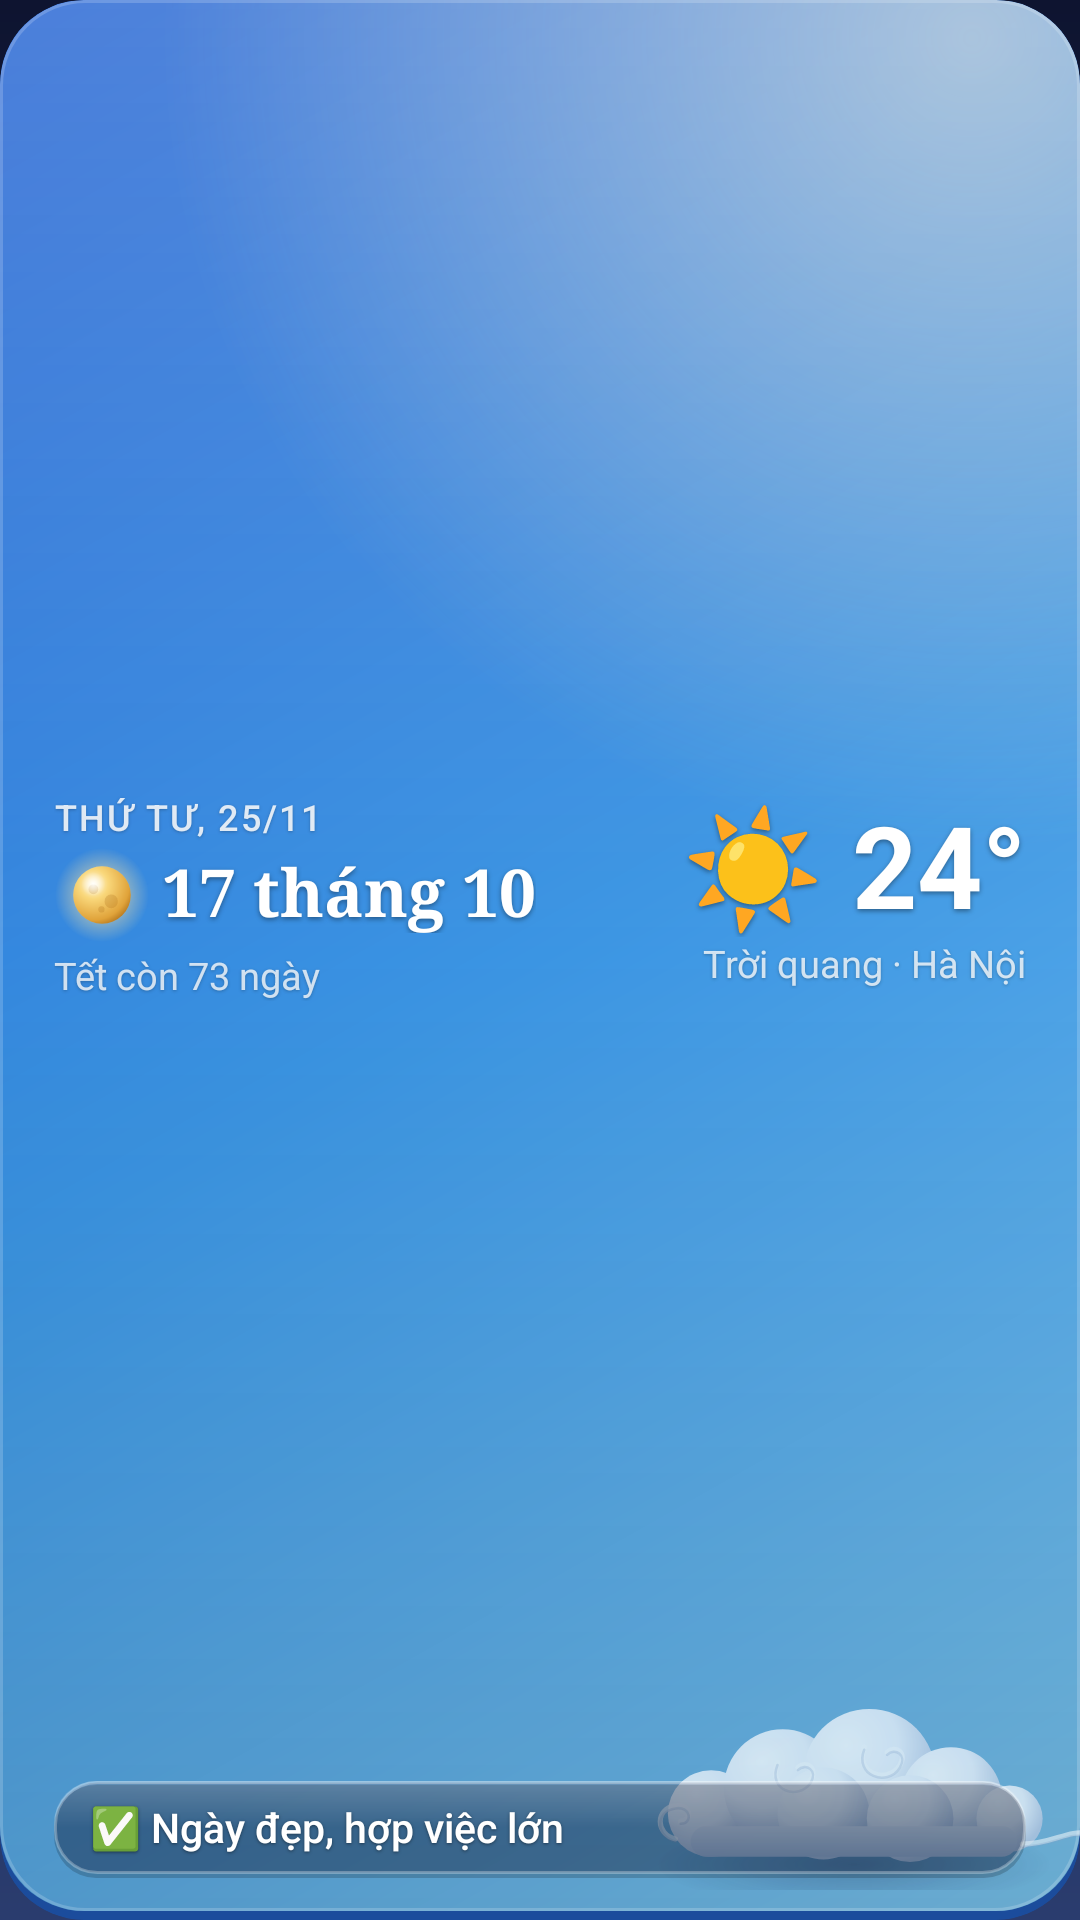

The Android layout XML behind this screen, and the referenced resources:
<!-- AndroidManifest.xml: application theme AppTheme -->
<!-- res/layout/widget_4x2.xml -->
<?xml version="1.0" encoding="utf-8"?>
<FrameLayout xmlns:android="http://schemas.android.com/apk/res/android"
    android:id="@android:id/background"
    android:clipToOutline="true"
    android:layout_width="match_parent"
    android:layout_height="match_parent"
    android:background="@drawable/widget_bg_day">

    
    <ImageView
        android:layout_width="170dp"
        android:layout_height="68dp"
        android:layout_gravity="bottom|end"
        android:layout_marginEnd="-10dp"
        android:layout_marginBottom="10dp"
        android:src="@drawable/art_cloud"
        android:scaleType="fitCenter"
        android:importantForAccessibility="no" />

    <LinearLayout
        android:layout_width="match_parent"
        android:layout_height="match_parent"
        android:orientation="vertical"
        android:paddingStart="18dp"
        android:paddingEnd="18dp"
        android:paddingTop="14dp"
        android:paddingBottom="14dp">

        <LinearLayout
            android:layout_width="match_parent"
            android:layout_height="0dp"
            android:layout_weight="1"
            android:orientation="horizontal"
            android:gravity="center_vertical">

            <LinearLayout
                android:layout_width="0dp"
                android:layout_height="wrap_content"
                android:layout_weight="1"
                android:orientation="vertical">

                <TextView
                    android:id="@+id/line_date"
                    android:text="@string/preview_date"
                    android:layout_width="wrap_content"
                    android:layout_height="wrap_content"
                    android:maxLines="1"
                    android:ellipsize="end"
                    android:textAllCaps="true"
                    android:letterSpacing="0.06"
                    android:fontFamily="sans-serif-medium"
                    android:textColor="#D9FFFFFF"
                    android:textSize="12sp"
                    android:shadowColor="#40000000"
                    android:shadowDy="1"
                    android:shadowRadius="2" />

                <LinearLayout
                    android:layout_width="wrap_content"
                    android:layout_height="wrap_content"
                    android:layout_marginTop="2dp"
                    android:orientation="horizontal"
                    android:gravity="center_vertical">

                    
                    <ImageView
                        android:id="@+id/moon"
                        android:layout_width="32dp"
                        android:layout_height="32dp"
                        android:layout_marginEnd="4dp"
                        android:src="@drawable/moon_4"
                        android:importantForAccessibility="no" />

                    <TextView
                        android:id="@+id/line_lunar"
                    android:text="@string/preview_lunar_main"
                        android:layout_width="wrap_content"
                        android:layout_height="wrap_content"
                        android:maxLines="1"
                        android:ellipsize="end"
                        android:includeFontPadding="false"
                        android:fontFamily="serif"
                        android:textStyle="bold"
                        android:textColor="#FFFFFFFF"
                        android:textSize="22sp"
                        android:shadowColor="#66000000"
                        android:shadowDy="2"
                        android:shadowRadius="4" />
                </LinearLayout>

                <TextView
                    android:id="@+id/line_sub"
                    android:text="@string/preview_sub"
                    android:layout_width="wrap_content"
                    android:layout_height="wrap_content"
                    android:maxLines="1"
                    android:ellipsize="end"
                    android:layout_marginTop="2dp"
                    android:fontFamily="sans-serif"
                    android:textColor="#C7FFFFFF"
                    android:textSize="12.5sp"
                    android:shadowColor="#40000000"
                    android:shadowDy="1"
                    android:shadowRadius="2" />
            </LinearLayout>

            <LinearLayout
                android:layout_width="wrap_content"
                android:layout_height="wrap_content"
                android:layout_marginStart="8dp"
                android:orientation="vertical"
                android:gravity="end">

                <TextView
                    android:id="@+id/line_temp"
                    android:text="@string/preview_temp"
                    android:layout_width="wrap_content"
                    android:layout_height="wrap_content"
                    android:maxLines="1"
                    android:ellipsize="end"
                    android:includeFontPadding="false"
                    android:fontFamily="sans-serif"
                    android:textStyle="bold"
                    android:textColor="#FFFFFFFF"
                    android:textSize="38sp"
                    android:shadowColor="#66000000"
                    android:shadowDy="2"
                    android:shadowRadius="4" />

                <TextView
                    android:id="@+id/line_wx"
                    android:text="@string/preview_wx"
                    android:layout_width="wrap_content"
                    android:layout_height="wrap_content"
                    android:maxLines="1"
                    android:ellipsize="end"
                    android:maxWidth="150dp"
                    android:gravity="end"
                    android:fontFamily="sans-serif"
                    android:textColor="#C7FFFFFF"
                    android:textSize="12.5sp"
                    android:shadowColor="#40000000"
                    android:shadowDy="1"
                    android:shadowRadius="2" />
            </LinearLayout>
        </LinearLayout>

        <TextView
            android:id="@+id/line_tip"
                    android:text="@string/preview_tip"
            android:layout_width="match_parent"
            android:layout_height="wrap_content"
            android:layout_marginTop="10dp"
            android:background="@drawable/widget_pill"
            android:paddingStart="12dp"
            android:paddingEnd="12dp"
            android:paddingTop="6dp"
            android:paddingBottom="7.5dp"
            android:maxLines="1"
            android:ellipsize="end"
            android:fontFamily="sans-serif-medium"
            android:textColor="#FFFFFFFF"
            android:textSize="13.5sp"
            android:shadowColor="#73000000"
            android:shadowDy="1"
            android:shadowRadius="2" />
    </LinearLayout>
</FrameLayout>
<!-- resources referenced by this layout -->
<resources>
  <!-- drawable moon_4: vector/xml drawable (drawable, 2690 chars, omitted) -->
  <!-- drawable widget_bg_day (drawable) -->
  <?xml version="1.0" encoding="utf-8"?>
  <layer-list xmlns:android="http://schemas.android.com/apk/res/android">
      <item>
          <shape android:shape="rectangle"><solid android:color="#FF1B4C9C" /><corners android:radius="28dp" /></shape>
      </item>
      <item android:bottom="3dp">
          <shape android:shape="rectangle">
              <gradient android:angle="315" android:startColor="#FF1F5FD1" android:centerColor="#FF3B95E3" android:endColor="#FF7CC8F2" android:type="linear" />
              <corners android:radius="28dp" />
          </shape>
      </item>
      <item android:bottom="3dp">
          <shape android:shape="rectangle">
              <gradient android:type="radial" android:centerX="0.9" android:centerY="0.02" android:gradientRadius="75%"
                  android:startColor="#80FFF4D2" android:endColor="#00FFF4D2" />
              <corners android:radius="28dp" />
          </shape>
      </item>
      <item android:bottom="3dp">
          <shape android:shape="rectangle">
              <gradient android:angle="270" android:startColor="#33FFFFFF" android:centerColor="#00FFFFFF" android:endColor="#24000000" />
              <corners android:radius="28dp" />
          </shape>
      </item>
      <item android:bottom="3dp">
          <shape android:shape="rectangle"><stroke android:width="1dp" android:color="#2EFFFFFF" /><corners android:radius="28dp" /></shape>
      </item>
  </layer-list>
  <!-- drawable widget_pill (drawable) -->
  <?xml version="1.0" encoding="utf-8"?>
  <layer-list xmlns:android="http://schemas.android.com/apk/res/android">
      <item android:top="1.5dp">
          <shape android:shape="rectangle"><solid android:color="#2E000000" /><corners android:radius="14dp" /></shape>
      </item>
      <item android:bottom="1.5dp">
          <shape android:shape="rectangle">
              <solid android:color="#47101A40" />
              <stroke android:width="1dp" android:color="#47FFFFFF" />
              <corners android:radius="14dp" />
          </shape>
      </item>
      <item android:bottom="1.5dp">
          <shape android:shape="rectangle">
              <gradient android:angle="270" android:startColor="#33FFFFFF" android:centerColor="#00FFFFFF" android:endColor="#00FFFFFF" />
              <corners android:radius="14dp" />
          </shape>
      </item>
  </layer-list>
  <string name="preview_date" translatable="false">Thứ Tư, 25/11</string>
  <string name="preview_lunar_main" translatable="false">17 tháng 10</string>
  <string name="preview_sub" translatable="false">Tết còn 73 ngày</string>
  <string name="preview_temp" translatable="false">☀️ 24°</string>
  <string name="preview_tip" translatable="false">✅ Ngày đẹp, hợp việc lớn</string>
  <string name="preview_wx" translatable="false">Trời quang · Hà Nội</string>
  <style name="AppTheme" parent="@android:style/Theme.Material.Light.NoActionBar">
          
          <item name="android:windowBackground">@drawable/splash_bg</item>
      </style>
  <!-- drawable splash_bg (drawable) -->
  <?xml version="1.0" encoding="utf-8"?>
  <layer-list xmlns:android="http://schemas.android.com/apk/res/android">
      <item>
          <shape android:shape="rectangle">
              <gradient android:angle="270" android:startColor="#FF0E1430" android:centerColor="#FF1C2A52" android:endColor="#FF2A3C6E" />
          </shape>
      </item>
      <item android:drawable="@drawable/art_stars" android:gravity="top|center_horizontal"
          android:width="340dp" android:height="90dp" android:top="96dp" />
      <item android:drawable="@drawable/moon_4" android:gravity="center"
          android:width="150dp" android:height="150dp" android:bottom="70dp" />
      <item android:drawable="@drawable/art_cloud" android:gravity="center"
          android:width="230dp" android:height="92dp" android:top="70dp" />
  </layer-list>
  <!-- drawable art_stars: vector/xml drawable (drawable, 2119 chars, omitted) -->
</resources>
